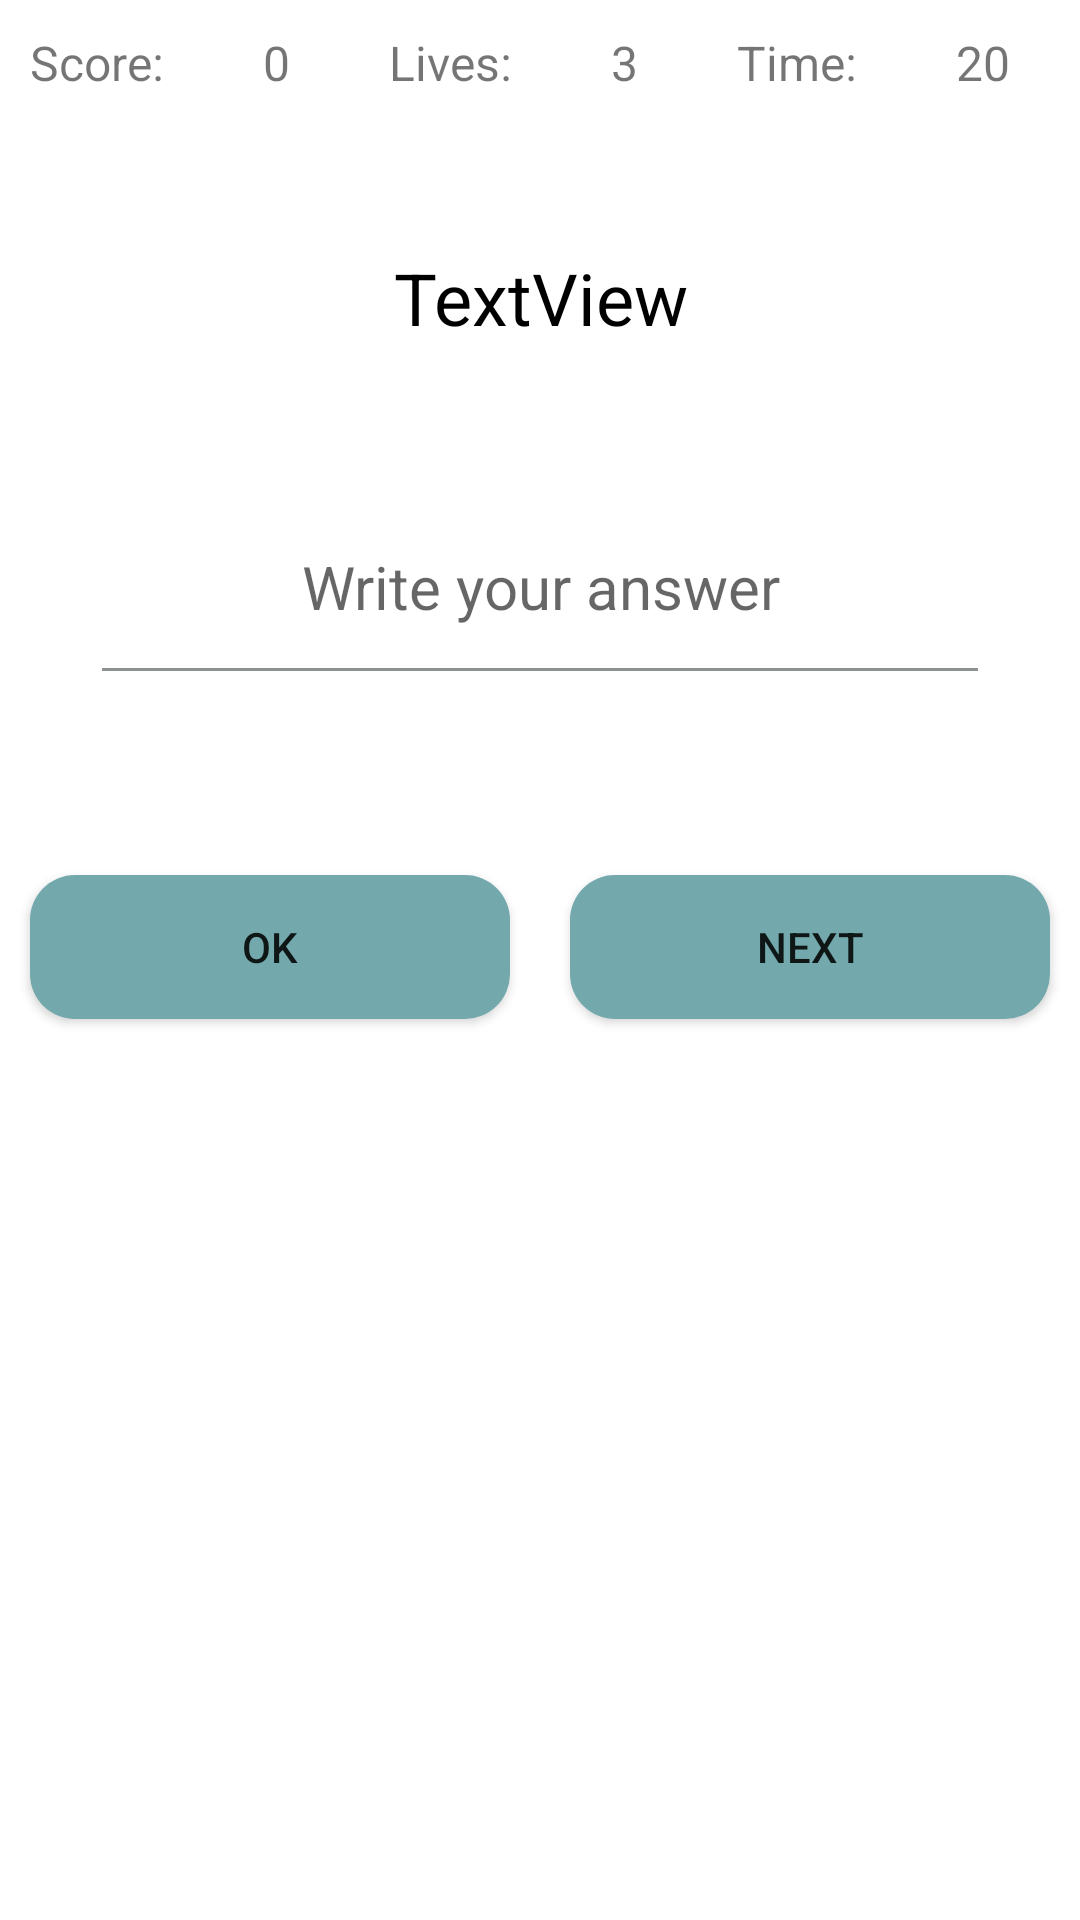

Here is an Android app screen rendered from its layout file. Give the layout XML and the strings, colors and styles it references.
<!-- AndroidManifest.xml: activity theme Base.Theme.GamePage -->
<!-- res/layout/activity_game.xml -->
<?xml version="1.0" encoding="utf-8"?>
<LinearLayout xmlns:android="http://schemas.android.com/apk/res/android"
    xmlns:app="http://schemas.android.com/apk/res-auto"
    xmlns:tools="http://schemas.android.com/tools"
    android:layout_width="match_parent"
    android:layout_height="match_parent"
    android:gravity="center_horizontal"
    android:orientation="vertical"
    tools:context=".presentation.activities.GameActivity">

    <LinearLayout
        android:layout_width="match_parent"
        android:layout_height="wrap_content"
        android:orientation="horizontal">

        <TextView
            android:id="@+id/textView"
            android:layout_width="wrap_content"
            android:layout_height="wrap_content"
            android:layout_margin="10dp"
            android:layout_weight="1"
            android:text="Score:"
            android:textSize="16sp" />

        <TextView
            android:id="@+id/textViewScore"
            android:layout_width="wrap_content"
            android:layout_height="wrap_content"
            android:layout_margin="10dp"
            android:layout_weight="1"
            android:text="0"
            android:textSize="16sp" />

        <TextView
            android:id="@+id/textView3"
            android:layout_width="wrap_content"
            android:layout_height="wrap_content"
            android:layout_margin="10dp"
            android:layout_weight="1"
            android:text="Lives:"
            android:textSize="16sp" />

        <TextView
            android:id="@+id/textViewLive"
            android:layout_width="wrap_content"
            android:layout_height="wrap_content"
            android:layout_margin="10dp"
            android:layout_weight="1"
            android:text="3"
            android:textSize="16sp" />

        <TextView
            android:id="@+id/textView5"
            android:layout_width="wrap_content"
            android:layout_height="wrap_content"
            android:layout_margin="10dp"
            android:layout_weight="1"
            android:text="Time:"
            android:textSize="16sp" />

        <TextView
            android:id="@+id/textViewTime"
            android:layout_width="wrap_content"
            android:layout_height="wrap_content"
            android:layout_margin="10dp"
            android:layout_weight="1"
            android:text="20"
            android:textSize="16sp" />
    </LinearLayout>

    <TextView
        android:id="@+id/textViewQuestion"
        android:layout_width="300dp"
        android:layout_height="75dp"
        android:layout_marginTop="20dp"
        android:gravity="center"
        android:text="TextView"
        android:textColor="#000000"
        android:textSize="24sp" />

    <EditText
        android:id="@+id/editTextAnswer"
        android:layout_width="300dp"
        android:layout_height="75dp"
        android:layout_marginTop="20dp"
        android:backgroundTint="@color/neutral"
        android:ems="10"
        android:gravity="center"
        android:hint="Write your answer"
        android:inputType="number|numberSigned"
        android:textSize="20sp" />

    <LinearLayout
        android:layout_width="match_parent"
        android:layout_height="wrap_content"
        android:layout_marginTop="50dp"
        android:orientation="horizontal">

        <Button
            android:id="@+id/buttonOK"
            android:layout_width="wrap_content"
            android:layout_height="wrap_content"
            android:layout_margin="10dp"
            android:layout_weight="1"
            android:background="@drawable/button_shape"
            android:backgroundTint="@null"
            android:text="Ok" />

        <Button
            android:id="@+id/buttonNext"
            android:layout_width="wrap_content"
            android:layout_height="wrap_content"
            android:layout_margin="10dp"
            android:layout_weight="1"
            android:background="@drawable/button_shape"
            android:backgroundTint="@null"
            android:text="Next" />
    </LinearLayout>
</LinearLayout>
<!-- resources referenced by this layout -->
<resources>
  <color name="neutral">#8e9191</color>
  <!-- drawable button_shape (drawable) -->
  <?xml version="1.0" encoding="utf-8"?>
  <shape xmlns:android="http://schemas.android.com/apk/res/android"
      android:shape="rectangle">
  
      <solid
          android:color="@color/primary"/>
  
      <corners
          android:radius="15dp"/>
  </shape>
  <style name="Base.Theme.GamePage" parent="Theme.MaterialComponents.DayNight.DarkActionBar">
          <item name="colorPrimary">@color/tertiary</item>
      </style>
  <color name="primary">#73A9AD</color>
  <color name="tertiary">#8191b2</color>
</resources>
